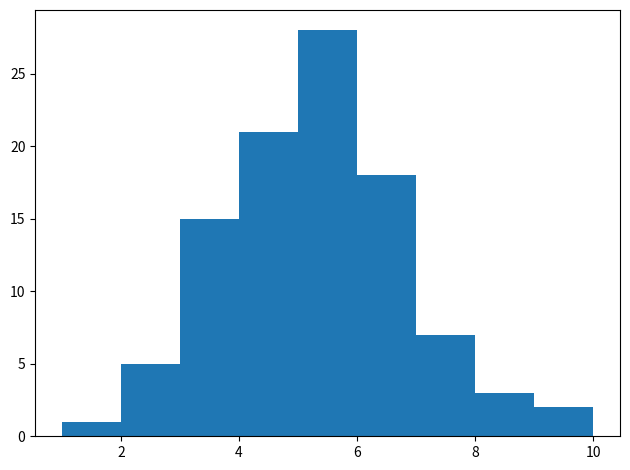

Generate this figure with matplotlib:
import matplotlib.pyplot as plt
import random

balls = 100  # number of balls
p = 0.5


def distribution(p):
    choice = random.uniform(0, 1)
    if choice < p:
        choice = 1
    else:
        choice = 0
    return choice


def galton(balls, p):
    result = []
    for i in range(0, balls):
        course = 0
        for x in range(0, 10):
            choice = distribution(p)
            if choice == 1:
                course = course + 1

        result.append(course)
    return result


x=galton(balls,p)
y=[1,2,3,4,5,6,7,8,9,10]

fig, axs = plt.subplots(sharey=True, tight_layout=True)
axs.hist(x, bins=y)
